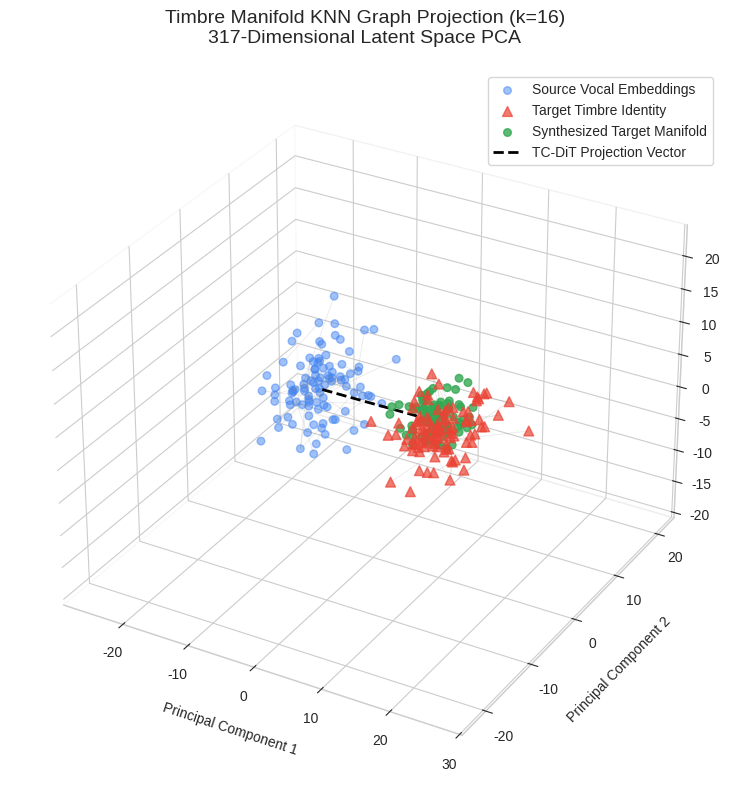

This chart was generated by the following Python code: (Note: this script raises an exception after producing the figure.)
import numpy as np
import matplotlib.pyplot as plt
from mpl_toolkits.mplot3d import Axes3D
import matplotlib.patches as patches

def plot_latent_space():
    plt.style.use('seaborn-v0_8-whitegrid')
    fig = plt.figure(figsize=(10, 8))
    ax = fig.add_subplot(111, projection='3d')
    
    np.random.seed(42)
    
    # Generate point clusters
    src_x = np.random.normal(-15, 4, 100)
    src_y = np.random.normal(10, 4, 100)
    src_z = np.random.normal(-5, 4, 100)
    
    tgt_x = np.random.normal(20, 3, 100)
    tgt_y = np.random.normal(-15, 3, 100)
    tgt_z = np.random.normal(15, 3, 100)
    
    syn_h = np.random.normal(18, 2, 100)
    syn_y = np.random.normal(-13, 2, 100)
    syn_z = np.random.normal(14, 2, 100)
    
    ax.scatter(src_x, src_y, src_z, c='#4285F4', alpha=0.5, label='Source Vocal Embeddings', s=30)
    ax.scatter(tgt_x, tgt_y, tgt_z, c='#EA4335', alpha=0.7, marker='^', label='Target Timbre Identity', s=50)
    ax.scatter(syn_h, syn_y, syn_z, c='#34A853', alpha=0.8, marker='o', label='Synthesized Target Manifold', s=30)
    
    # KNN style connections for Source
    for i in range(40):
        i1, i2 = np.random.randint(0, 100, 2)
        ax.plot([src_x[i1], src_x[i2]], [src_y[i1], src_y[i2]], [src_z[i1], src_z[i2]], c='gray', alpha=0.2, lw=0.5)
        
    # KNN style connections for Target
    for i in range(40):
        i1, i2 = np.random.randint(0, 100, 2)
        ax.plot([tgt_x[i1], tgt_x[i2]], [tgt_y[i1], tgt_y[i2]], [tgt_z[i1], tgt_z[i2]], c='gray', alpha=0.2, lw=0.5)

    # Conversion path
    ax.plot([-15, 18], [10, -13], [-5, 14], c='black', linestyle='--', lw=2, label='TC-DiT Projection Vector')
    
    ax.set_title('Timbre Manifold KNN Graph Projection (k=16)\n317-Dimensional Latent Space PCA', fontsize=14, pad=20)
    ax.set_xlabel('Principal Component 1', labelpad=10)
    ax.set_ylabel('Principal Component 2', labelpad=10)
    ax.set_zlabel('Principal Component 3', labelpad=10)
    ax.legend(loc='upper right', frameon=True)
    
    # Remove pane backgrounds for clean look
    ax.xaxis.pane.fill = False
    ax.yaxis.pane.fill = False
    ax.zaxis.pane.fill = False
    ax.grid(color='lightgray', linestyle='--', alpha=0.5)
    
    plt.tight_layout()
    plt.savefig('d:/RagaVoiceStudio/SVC_Latent_Space.png', dpi=300, bbox_inches='tight')
    plt.close(fig)

def plot_architecture():
    fig, ax = plt.subplots(figsize=(14, 8))
    ax.axis('off')
    
    ax.text(0.5, 0.95, "Internal Architecture: Timbre-Conditioned Diffusion Transformer (TC-DiT)",
            fontsize=16, fontweight='bold', ha='center', va='center')
            
    def draw_box(x, y, w, h, text, facecolor, edgecolor):
        rect = patches.Rectangle((x, y), w, h, linewidth=1.5, edgecolor=edgecolor, facecolor=facecolor, zorder=3)
        ax.add_patch(rect)
        ax.text(x + w/2, y + h/2, text, ha='center', va='center', fontsize=11, fontweight='bold', zorder=4)

    def draw_arrow(x1, y1, x2, y2, text=None, text_offset=0.03):
        ax.annotate('', xy=(x2, y2), xytext=(x1, y1),
                    arrowprops=dict(arrowstyle="->", color="#333333", lw=2), zorder=2)
        if text:
            ax.text((x1+x2)/2, (y1+y2)/2 + text_offset, text, ha='center', va='bottom', fontsize=10, color='#333333', fontstyle='italic')

    # Source Input Side
    draw_box(0.05, 0.7, 0.2, 0.1, "Source Vocal (V)", "#E8F0FE", "#1A73E8")
    draw_arrow(0.15, 0.7, 0.15, 0.55)
    draw_box(0.05, 0.45, 0.2, 0.1, "Multi-Band\nU-Net Isolator", "#F3E5F5", "#8E24AA")
    
    draw_arrow(0.15, 0.45, 0.10, 0.3)
    draw_arrow(0.15, 0.45, 0.20, 0.3)
    
    draw_box(0.02, 0.2, 0.12, 0.1, "Whisper SE\n(Linguistics)", "#EFEFEF", "#999999")
    draw_box(0.16, 0.2, 0.12, 0.1, "Res-UNet\n(F0 Pitch)", "#EFEFEF", "#999999")
    
    draw_arrow(0.08, 0.2, 0.13, 0.1)
    draw_arrow(0.22, 0.2, 0.17, 0.1)
    
    draw_box(0.05, 0.0, 0.2, 0.1, "Linguistic (L) &\nPitch (F0)", "#E6F4EA", "#34A853")
    
    # DiT Flow into Diffusion
    draw_arrow(0.25, 0.05, 0.4, 0.05, "Conditioning Features")
    
    # Target Input Side
    draw_box(0.05, 0.85, 0.2, 0.1, "Target Ref (T)", "#FCE8E6", "#EA4335")
    draw_arrow(0.25, 0.9, 0.4, 0.9, "Timbre Encoder")
    draw_box(0.4, 0.85, 0.2, 0.1, "Target Timbre Z_T\n[317-Dim Vector]", "#FCE8E6", "#EA4335")
    
    # AdaLN Flow
    draw_arrow(0.5, 0.85, 0.5, 0.7, "Scale & Shift (γ, β)")
    
    # TCU-DiT Block
    draw_box(0.4, 0.2, 0.2, 0.5, "Timbre-Conditioned\nDiffusion Transformer\n(TC-DiT Block)\n\n+ AdaLN\n+ Multi-Head SA\n+ GLU FFN", "#FFF0D4", "#F9AB00")
    
    # Input Noise
    draw_box(0.7, 0.7, 0.2, 0.1, "Gaussian Noise\nX_{T} ~ N(0,I)", "#F1F3F4", "#5F6368")
    draw_arrow(0.8, 0.7, 0.8, 0.45)
    draw_arrow(0.8, 0.45, 0.6, 0.45, "+ Timestep t")
    
    # Iteration feedback
    draw_arrow(0.5, 0.2, 0.5, 0.05)
    draw_arrow(0.5, 0.05, 0.8, 0.05, "Iterative Denoising")
    draw_arrow(0.8, 0.05, 0.8, 0.2)
    draw_arrow(0.8, 0.2, 0.6, 0.2, "Latent X_{t-1}")
    
    # Output
    draw_box(0.7, -0.05, 0.2, 0.1, "Denoised Mel-Spec\n(X_0)", "#E6F4EA", "#34A853")
    draw_arrow(0.8, 0.05, 0.8, -0.05, "t=0")
    draw_arrow(0.8, -0.05, 0.8, -0.2)
    draw_box(0.7, -0.3, 0.2, 0.1, "Neural Vocoder\nConverted Audio (C)", "#E8F0FE", "#1A73E8")

    # Expand limits to fit
    ax.set_xlim(0, 1)
    ax.set_ylim(-0.35, 1)
    
    plt.tight_layout()
    plt.savefig('d:/RagaVoiceStudio/SVC_Architecture.png', dpi=300, bbox_inches='tight')
    plt.close(fig)

if __name__ == '__main__':
    plot_latent_space()
    plot_architecture()
    print('Generated SVC_Latent_Space.png and SVC_Architecture.png')
